6-way image classification set "LD_dataset" from GitHub (yyn-anson/COMP558Project); label vocabulary: beaches, city, forests, highways, mountains, offices.

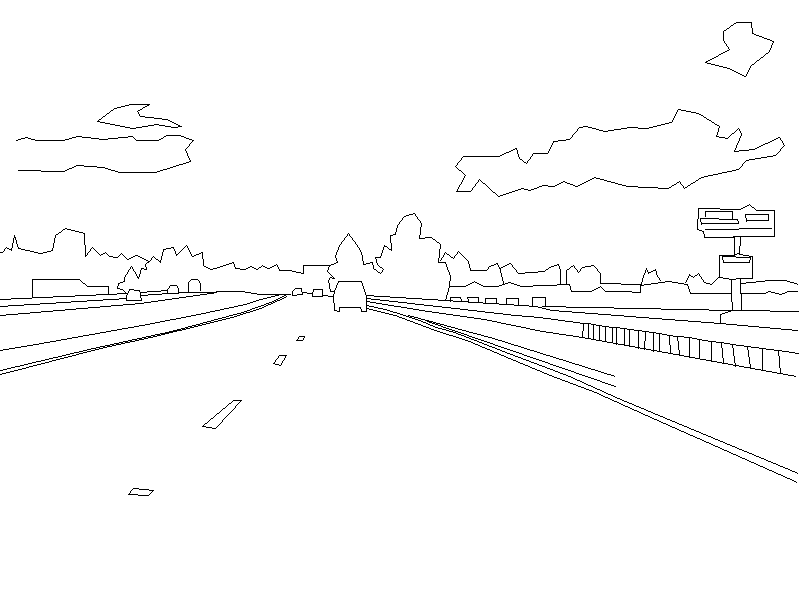
Label: highways

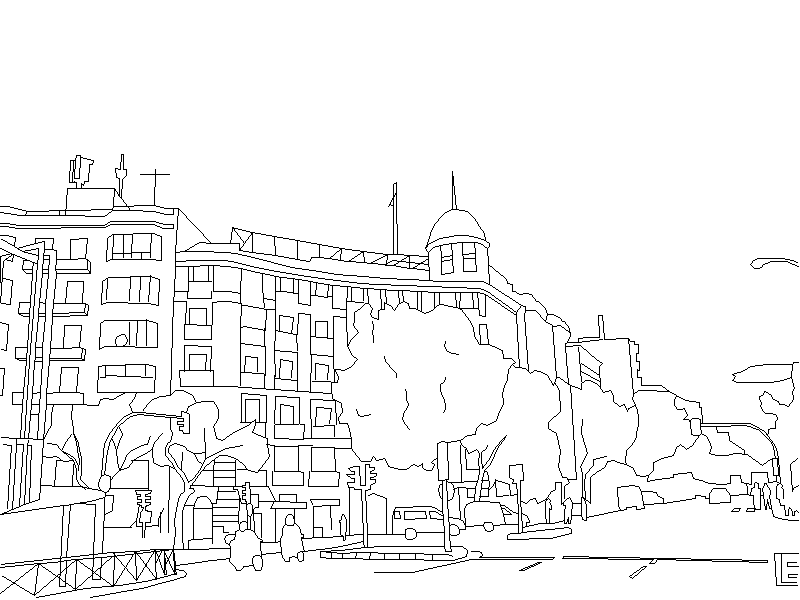
Label: city

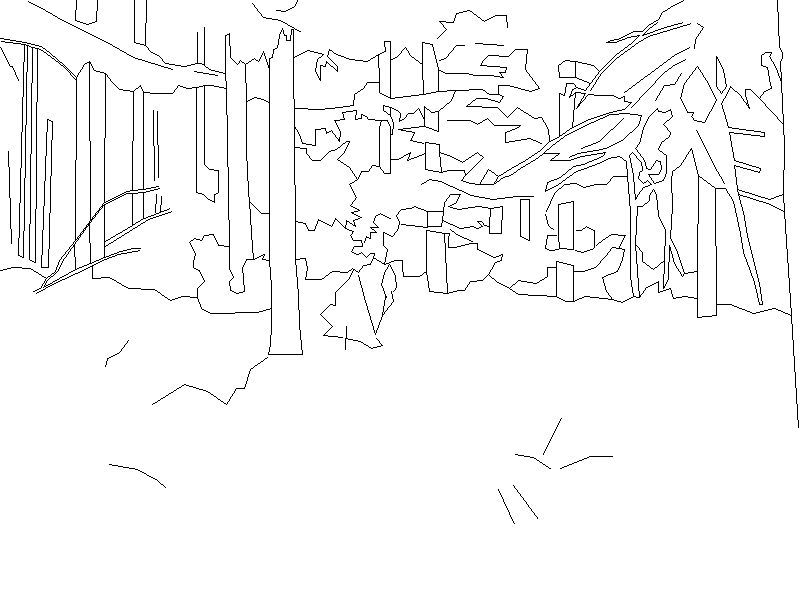
Label: forests

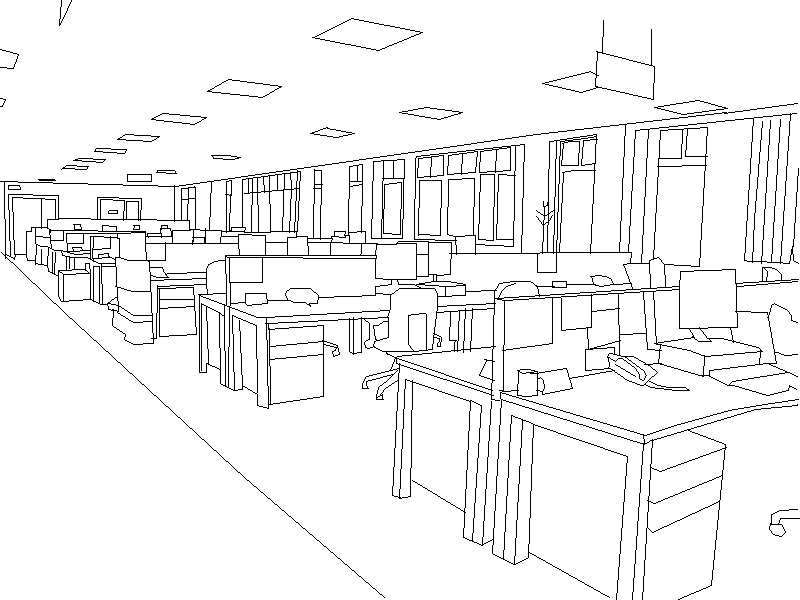
Label: offices

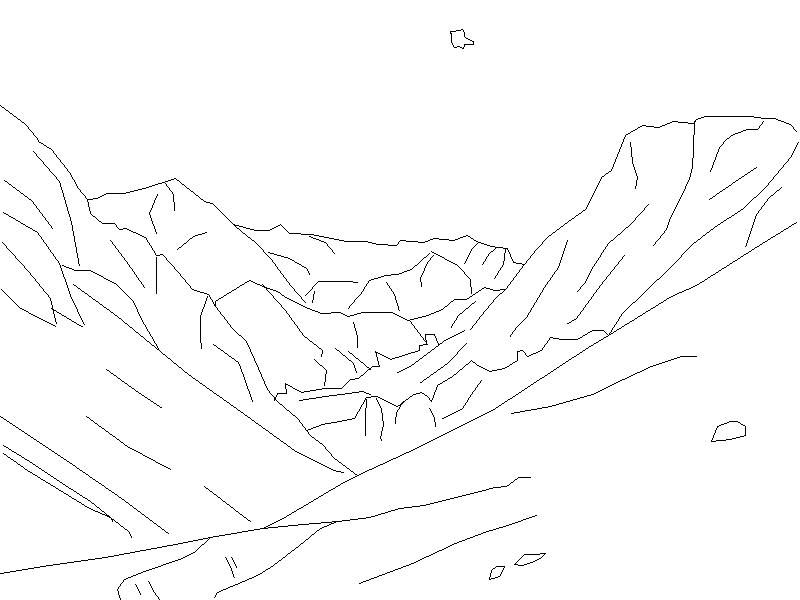
Label: mountains

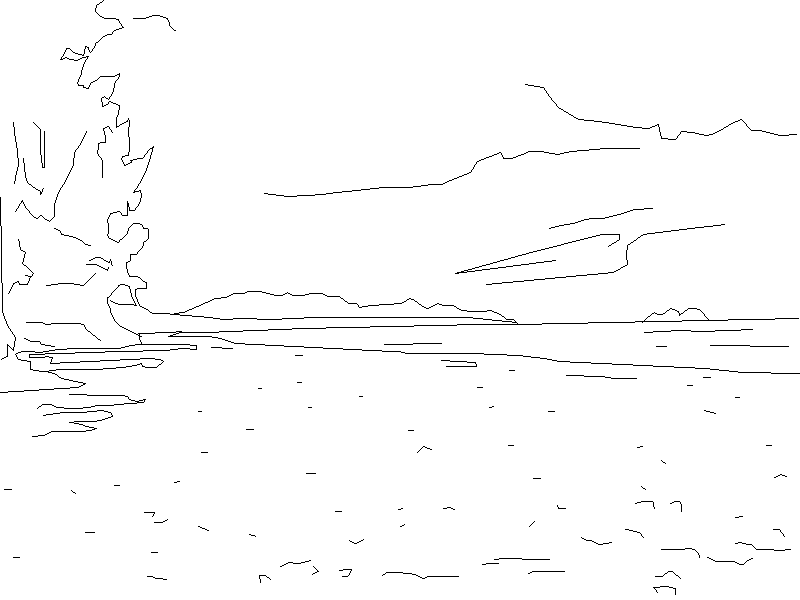
Label: beaches
